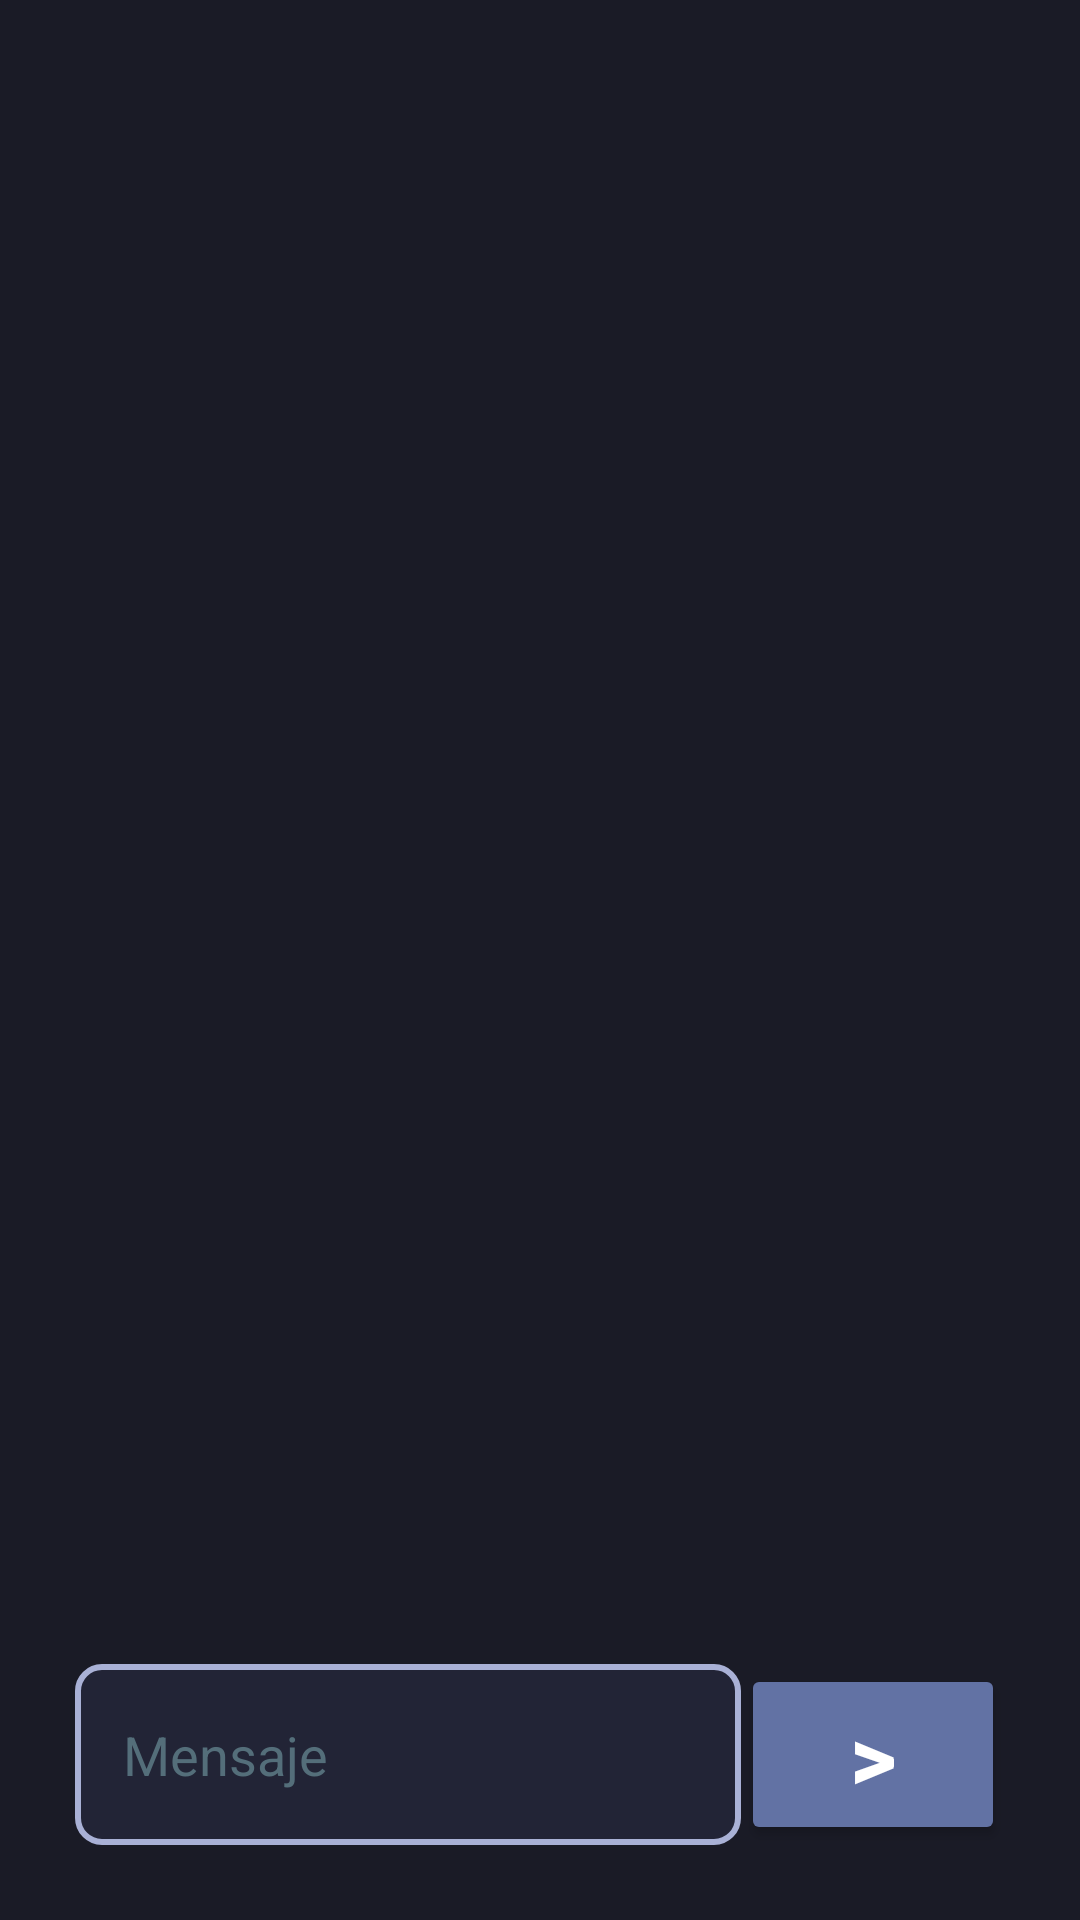

Android layout source for this screen:
<!-- AndroidManifest.xml: application theme Theme.Chat -->
<!-- res/layout/fragment_chat.xml -->
<?xml version="1.0" encoding="utf-8"?>
<LinearLayout xmlns:android="http://schemas.android.com/apk/res/android"
        xmlns:tools="http://schemas.android.com/tools"
        android:layout_width="match_parent"
        android:layout_height="match_parent"
        tools:context=".fragments.ChatFragment"
        android:orientation="vertical"
        android:padding="25dp">

    <androidx.recyclerview.widget.RecyclerView
            android:id="@+id/recyclerView"
            android:layout_width="match_parent"
            android:layout_height="0dp"
            android:layout_weight="1" />

    <LinearLayout
            android:layout_width="match_parent"
            android:layout_height="wrap_content"
            android:orientation="horizontal"
            android:layout_marginTop="10dp">

        <EditText
                android:id="@+id/etMensaje"
                android:layout_width="wrap_content"
                android:layout_height="match_parent"
                android:hint="@string/message"
                android:inputType="text"
                android:autofillHints=""
                android:layout_weight="1"
                android:textColorHint="#546E7A"
                tools:ignore="VisualLintTextFieldSize" />

        <Button
                android:id="@+id/sendText"
                android:layout_width="wrap_content"
                android:layout_height="wrap_content"
                android:contentDescription="@string/send_button"
                android:text="@string/send_symbol"
                android:textStyle="bold"
                android:textSize="30sp"
                android:layout_weight="0"
                tools:ignore="RedundantDescriptionCheck" />
    </LinearLayout>

</LinearLayout>
<!-- resources referenced by this layout -->
<resources>
  <string name="message">Mensaje</string>
  <string name="send_button">Send Button</string>
  <string name="send_symbol">&gt;</string>
  <color name="md_theme_dark_primary">#1E1E2E</color>
  <color name="md_theme_dark_onPrimary">#FFFFFF</color>
  <color name="md_theme_dark_primaryContainer">#282A36</color>
  <color name="md_theme_dark_onPrimaryContainer">#FFFFFF</color>
  <color name="md_theme_dark_secondary">#F8BD7F</color>
  <color name="md_theme_dark_onSecondary">#1E1E2E</color>
  <color name="md_theme_dark_secondaryContainer">#E06C75</color>
  <color name="md_theme_dark_onSecondaryContainer">#FFFFFF</color>
  <color name="md_theme_dark_background">#1A1B26</color>
  <color name="md_theme_dark_onBackground">#F8F8F2</color>
  <color name="md_theme_dark_surface">#222436</color>
  <color name="md_theme_dark_onSurface">#A9B1D6</color>
  <color name="md_theme_dark_error">#FF5555</color>
  <color name="md_theme_dark_onError">#FFFFFF</color>
  <color name="md_theme_dark_accent">#8BE9FD</color>
  <color name="md_theme_dark_button">#6272A4</color>
  <color name="standard_text_color">#FFFFFF</color>
  <color name="standard_text_color_secondary">#B3B3B3</color>
  <color name="standard_text_color_tertiary">#808080</color>
  <color name="standard_text_color_hint">#4D4D4D</color>
  <style name="Widget.Chat.Toolbar" parent="Widget.MaterialComponents.Toolbar">
          <item name="background">@color/md_theme_dark_primary</item>
          <item name="titleTextColor">@color/md_theme_dark_onPrimary</item>
          <item name="subtitleTextColor">@color/md_theme_dark_onPrimary</item>
      </style>
  <style name="Widget.Chat.Button" parent="Widget.MaterialComponents.Button">
          <item name="android:padding">5dp</item>
          <item name="android:textSize">12sp</item>
          <item name="backgroundTint">@color/md_theme_dark_accent</item>
          <item name="cornerRadius">8dp</item>
          <item name="android:textColor">@color/md_theme_dark_onSecondary</item>
      </style>
  <style name="Widget.Chat.EditText" parent="Widget.AppCompat.EditText">
          <item name="android:background">@drawable/edit_text_background</item>
  
          <item name="android:textColor">@android:color/white</item>
  
          <item name="android:paddingStart">16dp</item>
          <item name="android:paddingEnd">16dp</item>
          <item name="android:paddingTop">12dp</item>
          <item name="android:paddingBottom">12dp</item>
      </style>
  <style name="Widget.Chat.CheckBox" parent="Widget.MaterialComponents.CompoundButton.CheckBox">
          <item name="android:textColor">@color/standard_text_color_tertiary</item>
      </style>
  <style name="TextAppearance.Chat.PopupMenu" parent="TextAppearance.MaterialComponents.Body1">
          <item name="android:textColor">?attr/colorOnSurfaceVariant</item>
      </style>
  <!-- drawable edit_text_background (drawable) -->
  <?xml version="1.0" encoding="utf-8"?>
  <shape xmlns:android="http://schemas.android.com/apk/res/android">
      
      <solid android:color="@color/md_theme_dark_surface" />  
  
      
      <stroke
              android:color="@color/md_theme_dark_onSurface"
              android:width="2dp" />
  
      
      <corners android:radius="8dp" />  
  </shape>
</resources>
